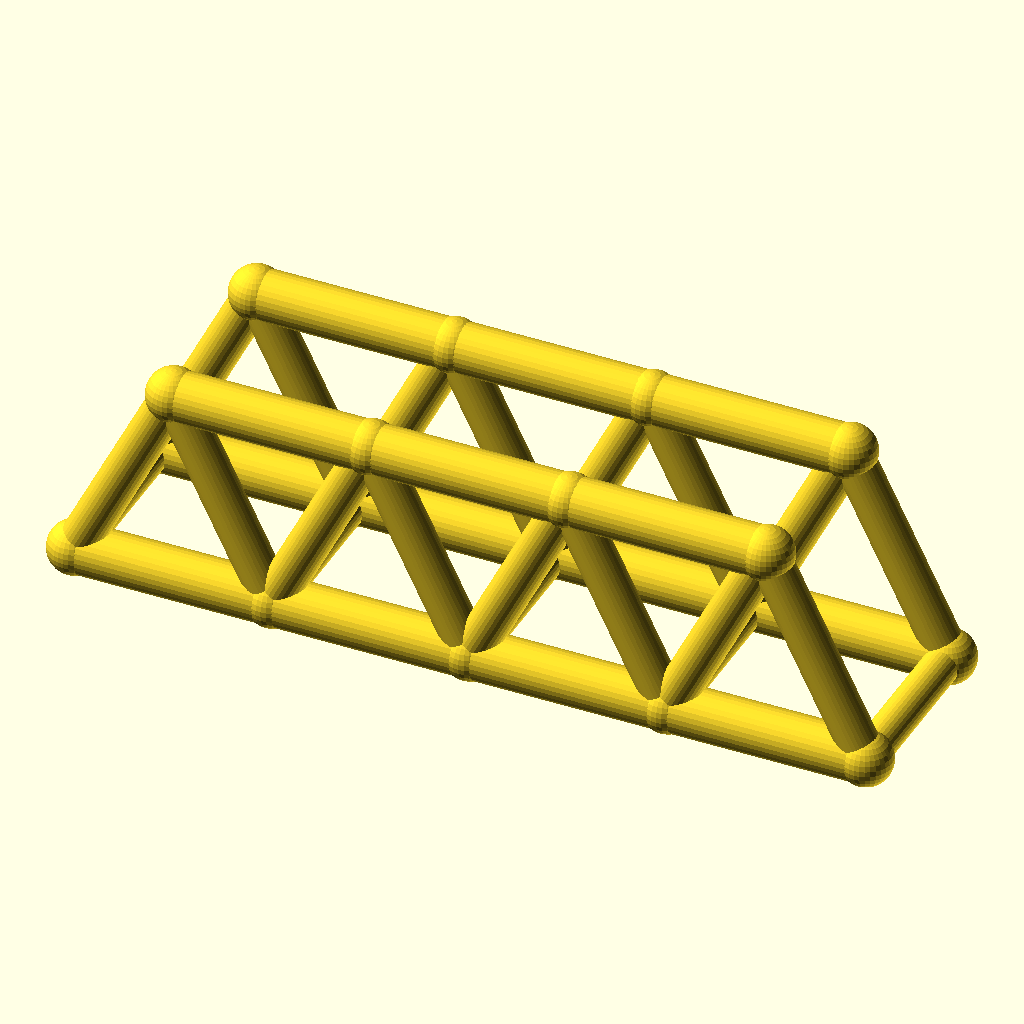
Cell 1: the model at its default parameters.
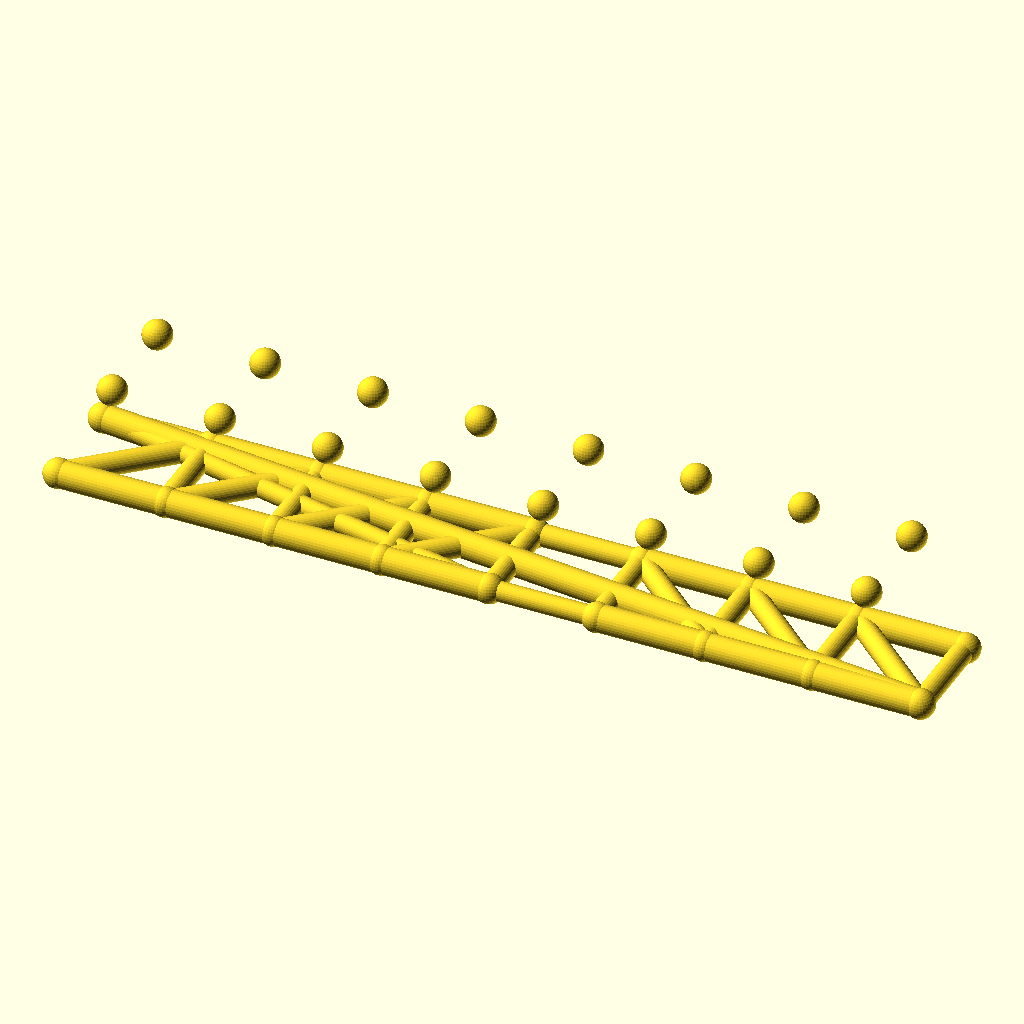
Cell 2: panels = 8 (everything else at default).
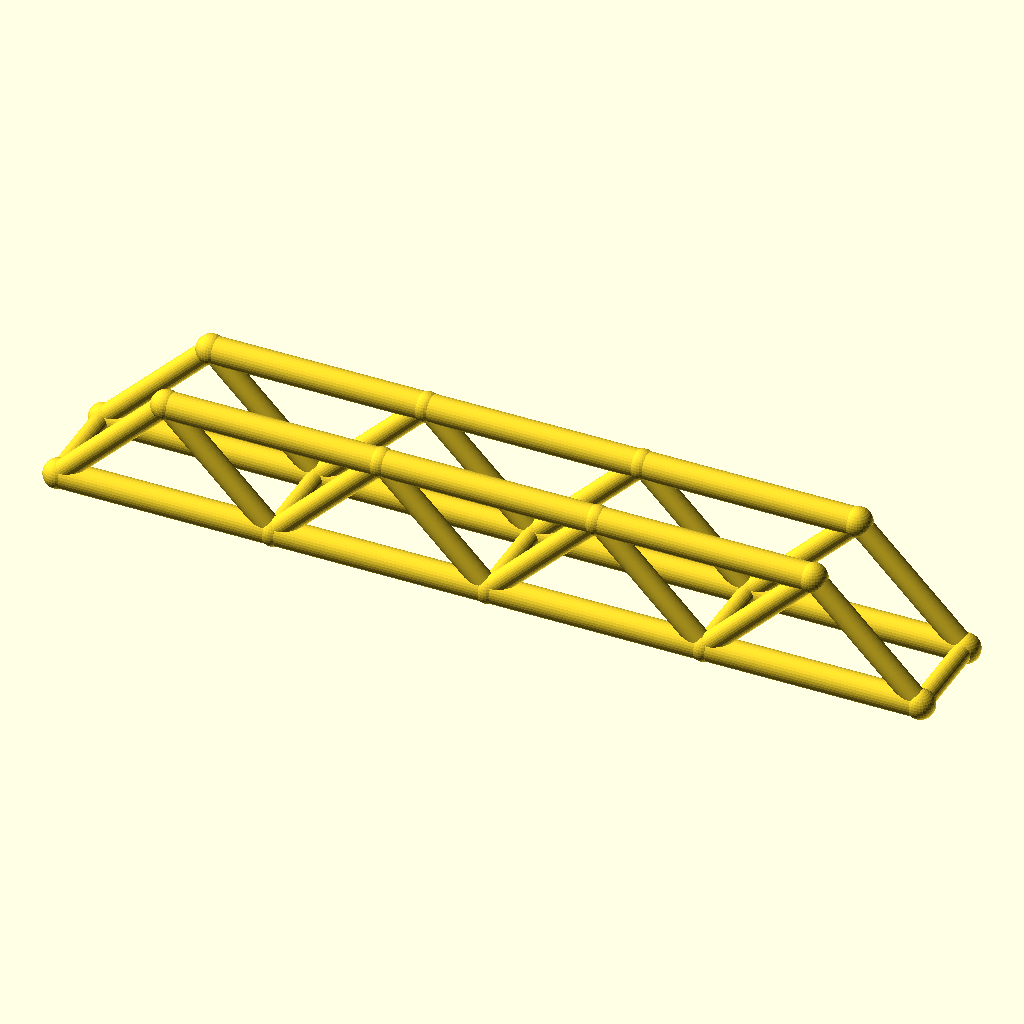
Cell 3: panel_p = 80 (everything else at default).
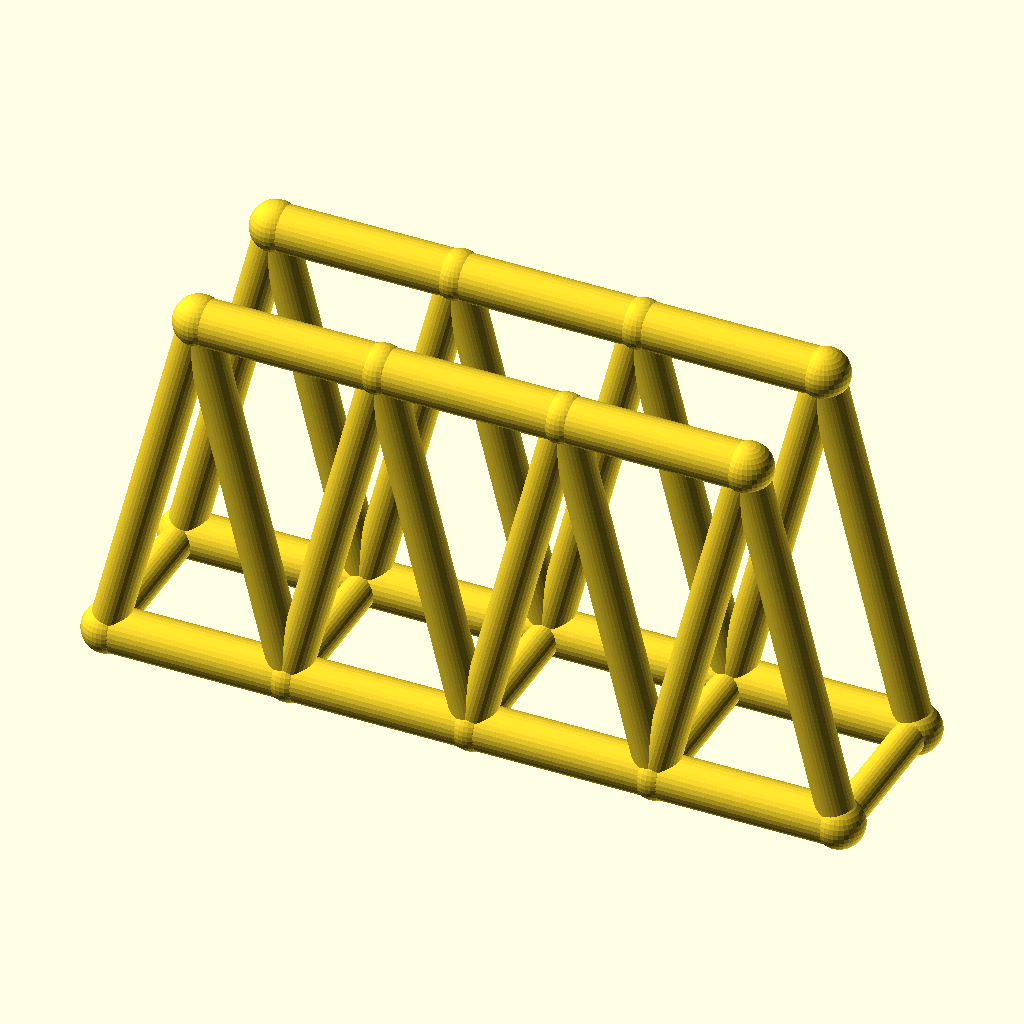
Cell 4: the same model with truss_h = 80.
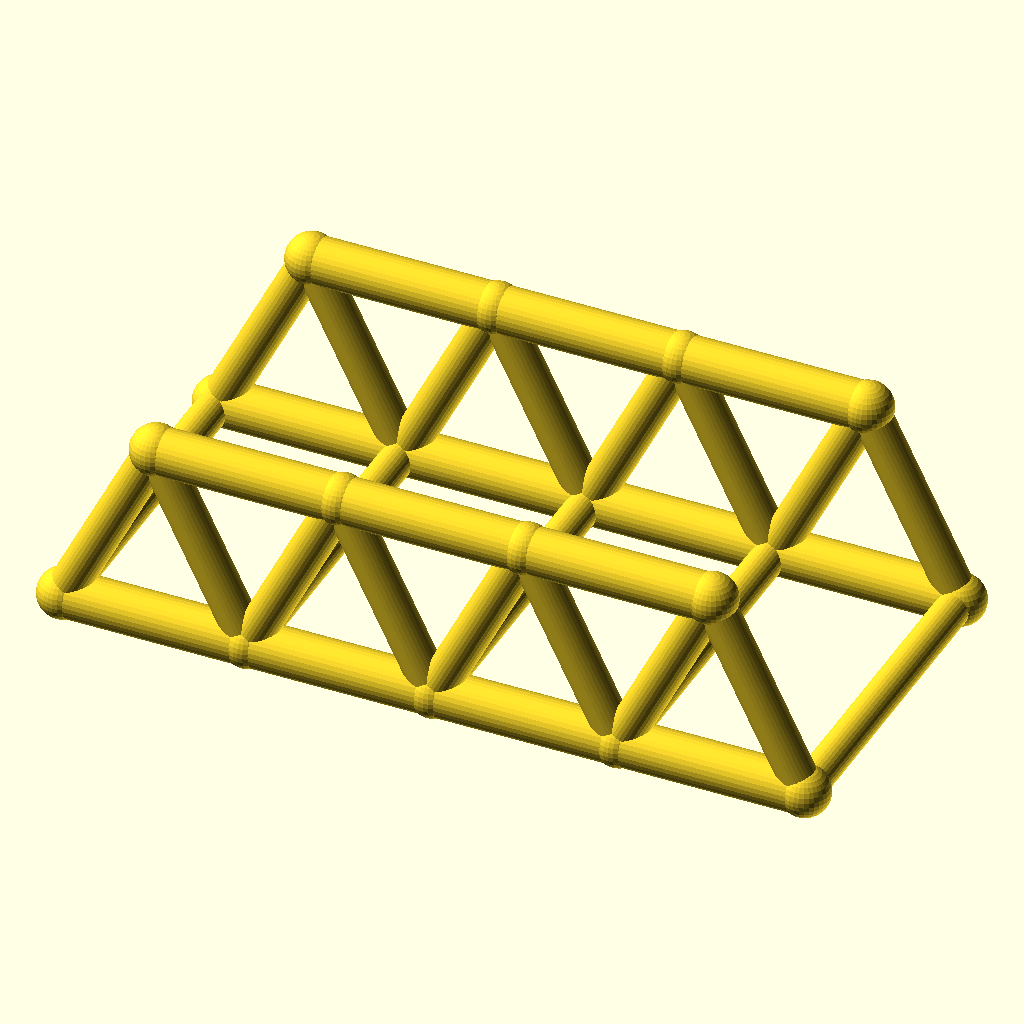
Cell 5: track = 72 (everything else at default).
All cells are drawn from the same view direction (rotation 55°, 0°, 25°, orthographic, colour scheme Cornfield), but the view is re-fitted for each cell, so position and scale can differ between cells as well as the parameter.
Source of the model, optional_data/data/wire2/bridgetrusses/scene_0051.scad:
$fn = 32;

// ----------------------------------------------------------------------
// Warren through truss: span 160 mm, 4 panels, two trusses 36 mm apart
// ----------------------------------------------------------------------

// --- parameters (mm) ---
panels = 4;               // number of equal panels per truss
panel_p = 40;             // panel length, X
span = 160;               // truss span between end joints
truss_h = 40;             // truss height, Z
track = 36;               // distance between the two trusses, Y
chord_r = 5;              // chord member radius
web_r = 4;                // web member radius
deck_r = 3.6;             // deck beam radius
joint_r = 5.4;            // joint ball radius

bbox_x = span + 2 * joint_r;  // overall X, joints included
bbox_y = track + 2 * joint_r;  // overall Y, joints included
bbox_z = truss_h + 2 * joint_r;  // overall Z, joints included
chord_d = 2 * chord_r;  // chord stock diameter
web_d = 2 * web_r;  // web stock diameter
deck_d = 2 * deck_r;  // deck beam diameter
joint_d = 2 * joint_r;  // joint ball diameter
nodes = [for (side = [-1, 1], i = [0 : panels]) [i * panel_p, side * track / 2, 0], for (side = [-1, 1], i = [0 : panels - 1]) [(i + 0.5) * panel_p, side * track / 2, truss_h]];

module member(a, b, r) {
  /* round stock from joint a to joint b, ends buried in the joint balls */
  d = b - a;
  length = norm(d);
  translate(a) rotate([0, acos(d[2] / length), atan2(d[1], d[0])])
    cylinder(h = length, r = r);
}

module joint(p, r) {
  /* ball at the joint centre, fatter than every member meeting there */
  translate(p) sphere(r = r);
}

/* members - each call is one graph edge */
member(nodes[0], nodes[1], chord_r);
member(nodes[1], nodes[2], chord_r);
member(nodes[2], nodes[3], chord_r);
member(nodes[3], nodes[4], chord_r);
member(nodes[10], nodes[11], chord_r);
member(nodes[11], nodes[12], chord_r);
member(nodes[12], nodes[13], chord_r);
member(nodes[0], nodes[10], web_r);
member(nodes[1], nodes[10], web_r);
member(nodes[1], nodes[11], web_r);
member(nodes[2], nodes[11], web_r);
member(nodes[2], nodes[12], web_r);
member(nodes[3], nodes[12], web_r);
member(nodes[3], nodes[13], web_r);
member(nodes[4], nodes[13], web_r);
member(nodes[5], nodes[6], chord_r);
member(nodes[6], nodes[7], chord_r);
member(nodes[7], nodes[8], chord_r);
member(nodes[8], nodes[9], chord_r);
member(nodes[14], nodes[15], chord_r);
member(nodes[15], nodes[16], chord_r);
member(nodes[16], nodes[17], chord_r);
member(nodes[5], nodes[14], web_r);
member(nodes[6], nodes[14], web_r);
member(nodes[6], nodes[15], web_r);
member(nodes[7], nodes[15], web_r);
member(nodes[7], nodes[16], web_r);
member(nodes[8], nodes[16], web_r);
member(nodes[8], nodes[17], web_r);
member(nodes[9], nodes[17], web_r);
member(nodes[0], nodes[5], deck_r);
member(nodes[1], nodes[6], deck_r);
member(nodes[2], nodes[7], deck_r);
member(nodes[3], nodes[8], deck_r);
member(nodes[4], nodes[9], deck_r);

/* joint balls */
for (p = nodes) joint(p, joint_r);
Customizer parameters (derived from the source; name, type, default, range or options):
panels: number, default 4
panel_p: number, default 40
span: number, default 160
truss_h: number, default 40
track: number, default 36
chord_r: number, default 5
web_r: number, default 4
deck_r: number, default 3.6
joint_r: number, default 5.4
